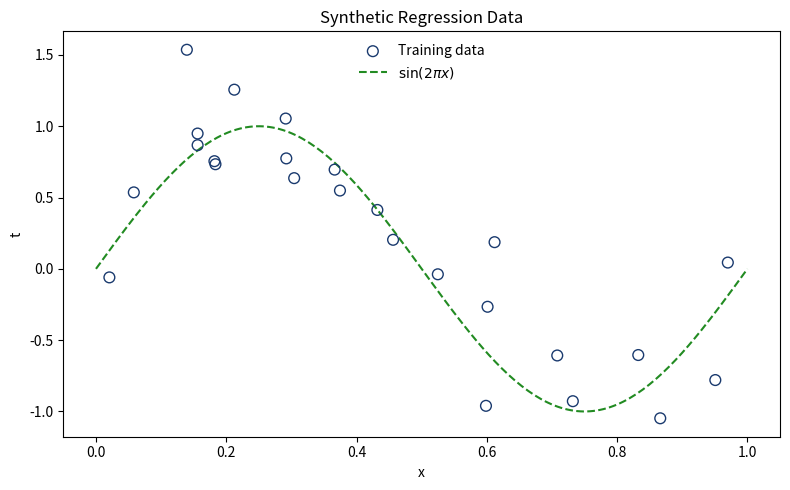
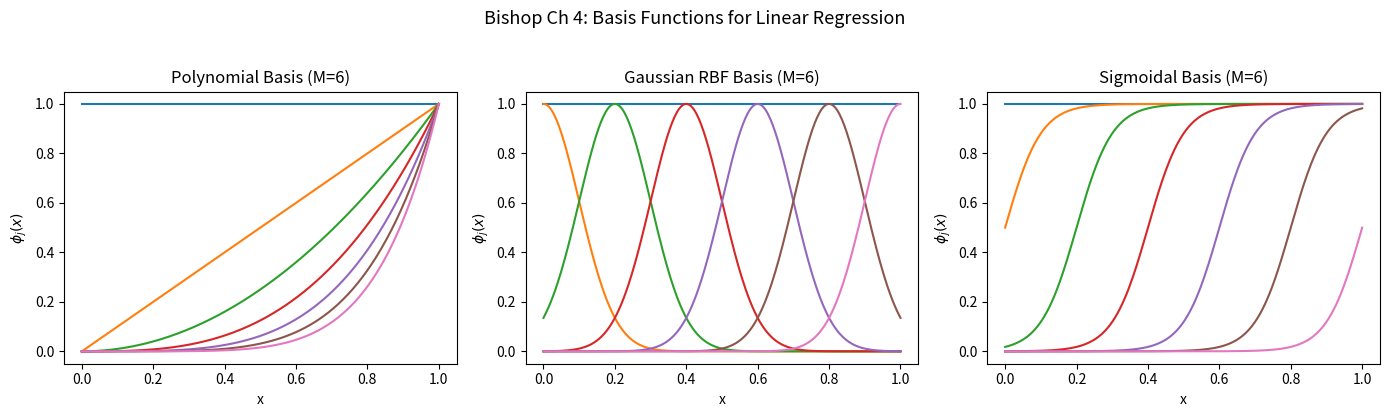

Recreate these plots in Python, in order. (Note: this script raises an exception after producing the figures.)
import numpy as np
import matplotlib.pyplot as plt
import matplotlib
from scipy import stats

matplotlib.rcParams['figure.facecolor'] = 'none'
matplotlib.rcParams['axes.facecolor'] = 'none'
matplotlib.rcParams['savefig.facecolor'] = 'none'
matplotlib.rcParams['savefig.transparent'] = True
matplotlib.rcParams['axes.grid'] = False
matplotlib.rcParams['legend.loc'] = 'upper center'
matplotlib.rcParams['legend.framealpha'] = 0.0

def save_fig(fig, name, chart_dir='../../charts'):
    for ax in fig.get_axes():
        ax.grid(False)
        legend = ax.get_legend()
        if legend:
            legend.set_bbox_to_anchor((0.5, -0.15))
            legend.set_loc('upper center')
            legend._ncols = min(len(legend.get_texts()), 4)
    fig.savefig(f'{chart_dir}/{name}.pdf', bbox_inches='tight', transparent=True)
    fig.savefig(f'{chart_dir}/{name}.png', bbox_inches='tight', transparent=True, dpi=150)

np.random.seed(42)

def true_function(x):
    return np.sin(2 * np.pi * x)

N = 25
sigma = 0.3
x_train = np.sort(np.random.uniform(0, 1, N))
t_train = true_function(x_train) + np.random.normal(0, sigma, N)

x_test = np.linspace(0, 1, 200)
t_true = true_function(x_test)

fig, ax = plt.subplots(figsize=(8, 5))
ax.scatter(x_train, t_train, facecolors='none', edgecolors='#1a3a6e',
           s=60, zorder=5, label='Training data')
ax.plot(x_test, t_true, '--', color='#228B22', linewidth=1.5,
        label=r'$\sin(2\pi x)$')
ax.set_xlabel('x')
ax.set_ylabel('t')
ax.set_title('Synthetic Regression Data')
ax.legend()
fig.tight_layout()
plt.show()

def polynomial_basis(x, M):
    """Polynomial basis functions."""
    return np.vander(x, M + 1, increasing=True)

def gaussian_basis(x, M, s=0.1):
    """Gaussian RBF basis functions."""
    centers = np.linspace(0, 1, M)
    Phi = np.ones((len(x), M + 1))  # include bias
    for j, mu_j in enumerate(centers):
        Phi[:, j + 1] = np.exp(-0.5 * ((x - mu_j) / s) ** 2)
    return Phi

def sigmoid_basis(x, M, s=0.1):
    """Sigmoidal basis functions."""
    centers = np.linspace(0, 1, M)
    Phi = np.ones((len(x), M + 1))  # include bias
    for j, mu_j in enumerate(centers):
        Phi[:, j + 1] = 1.0 / (1.0 + np.exp(-(x - mu_j) / s))
    return Phi

fig, axes = plt.subplots(1, 3, figsize=(14, 4))
x_dense = np.linspace(0, 1, 300)
M = 6

bases = [
    ('Polynomial', polynomial_basis(x_dense, M)),
    ('Gaussian RBF', gaussian_basis(x_dense, M, s=0.1)),
    ('Sigmoidal', sigmoid_basis(x_dense, M, s=0.05))
]

for ax, (name, Phi) in zip(axes, bases):
    for j in range(Phi.shape[1]):
        ax.plot(x_dense, Phi[:, j], linewidth=1.5)
    ax.set_xlabel('x')
    ax.set_ylabel(r'$\phi_j(x)$')
    ax.set_title(f'{name} Basis (M={M})')

fig.suptitle('Bishop Ch 4: Basis Functions for Linear Regression', fontsize=13, y=1.03)
fig.tight_layout()
save_fig(fig, 'bishop_ch4_basis_functions')
plt.show()

def fit_ml(Phi, t):
    """Maximum likelihood (ordinary least squares) solution."""
    return np.linalg.lstsq(Phi, t, rcond=None)[0]

def fit_regularized(Phi, t, lam):
    """Regularized least squares (ridge regression)."""
    I = np.eye(Phi.shape[1])
    return np.linalg.solve(Phi.T @ Phi + lam * I, Phi.T @ t)

# Compare basis functions for regression
fig, axes = plt.subplots(1, 3, figsize=(14, 4))
M_fit = 9

basis_configs = [
    ('Polynomial', polynomial_basis(x_train, M_fit), polynomial_basis(x_test, M_fit)),
    ('Gaussian RBF', gaussian_basis(x_train, M_fit, 0.1), gaussian_basis(x_test, M_fit, 0.1)),
    ('Sigmoidal', sigmoid_basis(x_train, M_fit, 0.05), sigmoid_basis(x_test, M_fit, 0.05))
]

for ax, (name, Phi_tr, Phi_te) in zip(axes, basis_configs):
    w = fit_ml(Phi_tr, t_train)
    y_pred = Phi_te @ w

    ax.scatter(x_train, t_train, facecolors='none', edgecolors='#1a3a6e',
               s=40, zorder=5)
    ax.plot(x_test, t_true, '--', color='#228B22', linewidth=1.5)
    ax.plot(x_test, y_pred, color='#cd0000', linewidth=2)
    ax.set_xlim(-0.05, 1.05)
    ax.set_ylim(-1.8, 1.8)
    ax.set_xlabel('x')
    ax.set_ylabel('t')
    ax.set_title(f'{name} (M={M_fit})')

fig.suptitle('Bishop Ch 4: ML Fit with Different Bases', fontsize=13, y=1.03)
fig.tight_layout()
plt.show()

M_reg = 9
Phi_train = gaussian_basis(x_train, M_reg, s=0.1)
Phi_test = gaussian_basis(x_test, M_reg, s=0.1)

log_lambdas = [-30, -6, -3, 0]
labels_reg = [r'$\ln\lambda = -30$ (no reg.)', r'$\ln\lambda = -6$',
              r'$\ln\lambda = -3$', r'$\ln\lambda = 0$']
colors_reg = ['#cd0000', '#FF8C00', '#228B22', '#1a3a6e']

fig, axes = plt.subplots(2, 2, figsize=(12, 8))

for ax, ln_lam, label, c in zip(axes.ravel(), log_lambdas, labels_reg, colors_reg):
    lam = np.exp(ln_lam)
    w = fit_regularized(Phi_train, t_train, lam)
    y_pred = Phi_test @ w

    ax.scatter(x_train, t_train, facecolors='none', edgecolors='#1a3a6e',
               s=40, zorder=5, label='Data')
    ax.plot(x_test, t_true, '--', color='#228B22', linewidth=1.5,
            label=r'$\sin(2\pi x)$')
    ax.plot(x_test, y_pred, color=c, linewidth=2, label=label)
    ax.set_xlim(-0.05, 1.05)
    ax.set_ylim(-1.8, 1.8)
    ax.set_xlabel('x')
    ax.set_ylabel('t')
    ax.set_title(label)
    ax.legend(fontsize=7)

fig.suptitle('Bishop Ch 4: Regularized Regression (Gaussian RBF Basis)', fontsize=13, y=1.02)
fig.tight_layout()
save_fig(fig, 'bishop_ch4_regularized')
plt.show()

def rmse(y_pred, y_true):
    return np.sqrt(np.mean((y_pred - y_true) ** 2))

# Generate separate test data
np.random.seed(99)
x_val = np.sort(np.random.uniform(0, 1, 100))
t_val = true_function(x_val) + np.random.normal(0, sigma, 100)
Phi_val = gaussian_basis(x_val, M_reg, s=0.1)

ln_lam_range = np.linspace(-35, 5, 100)
train_rmses = []
val_rmses = []

for ln_lam in ln_lam_range:
    lam = np.exp(ln_lam)
    w = fit_regularized(Phi_train, t_train, lam)
    train_rmses.append(rmse(Phi_train @ w, t_train))
    val_rmses.append(rmse(Phi_val @ w, t_val))

fig, ax = plt.subplots(figsize=(8, 5))
ax.plot(ln_lam_range, train_rmses, color='#1a3a6e', linewidth=2, label='Training RMSE')
ax.plot(ln_lam_range, val_rmses, color='#cd0000', linewidth=2, label='Validation RMSE')
ax.set_xlabel(r'$\ln \lambda$')
ax.set_ylabel('RMSE')
ax.set_title('Regularization Path')
ax.legend()
fig.tight_layout()
plt.show()

n_datasets = 200
N_bv = 25
M_bv = 9
x_eval = np.linspace(0.01, 0.99, 100)
t_eval_true = true_function(x_eval)

lambdas_bv = [0, np.exp(-6), np.exp(-3), np.exp(0)]
labels_bv = [r'$\lambda = 0$', r'$\lambda = e^{-6}$',
             r'$\lambda = e^{-3}$', r'$\lambda = e^{0}$']

results = {}

for lam, label in zip(lambdas_bv, labels_bv):
    predictions = np.zeros((n_datasets, len(x_eval)))

    for i in range(n_datasets):
        np.random.seed(i)
        x_d = np.sort(np.random.uniform(0, 1, N_bv))
        t_d = true_function(x_d) + np.random.normal(0, sigma, N_bv)

        Phi_d = gaussian_basis(x_d, M_bv, s=0.1)
        Phi_e = gaussian_basis(x_eval, M_bv, s=0.1)

        w = fit_regularized(Phi_d, t_d, lam)
        predictions[i] = Phi_e @ w

    avg_pred = predictions.mean(axis=0)
    bias_sq = np.mean((avg_pred - t_eval_true) ** 2)
    variance = np.mean(predictions.var(axis=0))

    results[label] = {'bias_sq': bias_sq, 'variance': variance,
                       'total': bias_sq + variance, 'predictions': predictions}
    print(f'{label:20s}  Bias^2 = {bias_sq:.4f}  Var = {variance:.4f}  '
          f'Total = {bias_sq + variance:.4f}')

fig, axes = plt.subplots(2, 2, figsize=(12, 8))
colors_bv = ['#cd0000', '#FF8C00', '#228B22', '#1a3a6e']

for ax, (label, res), c in zip(axes.ravel(), results.items(), colors_bv):
    # Plot 20 sample fits
    for i in range(20):
        ax.plot(x_eval, res['predictions'][i], color=c, alpha=0.15, linewidth=0.8)

    avg = res['predictions'].mean(axis=0)
    ax.plot(x_eval, avg, color=c, linewidth=2.5, label='Average prediction')
    ax.plot(x_eval, t_eval_true, '--', color='black', linewidth=1.5,
            label=r'$\sin(2\pi x)$')
    ax.set_xlim(0, 1)
    ax.set_ylim(-1.8, 1.8)
    ax.set_xlabel('x')
    ax.set_ylabel('y')
    ax.set_title(f'{label}  (Bias$^2$={res["bias_sq"]:.3f}, Var={res["variance"]:.3f})')
    ax.legend(fontsize=7)

fig.suptitle('Bishop Ch 4: Bias-Variance Decomposition', fontsize=13, y=1.02)
fig.tight_layout()
save_fig(fig, 'bishop_ch4_bias_variance')
plt.show()

ln_lam_sweep = np.linspace(-30, 5, 60)
bias_curve = []
var_curve = []

for ln_lam in ln_lam_sweep:
    lam = np.exp(ln_lam)
    preds = np.zeros((n_datasets, len(x_eval)))

    for i in range(n_datasets):
        np.random.seed(i)
        x_d = np.sort(np.random.uniform(0, 1, N_bv))
        t_d = true_function(x_d) + np.random.normal(0, sigma, N_bv)
        Phi_d = gaussian_basis(x_d, M_bv, s=0.1)
        Phi_e = gaussian_basis(x_eval, M_bv, s=0.1)
        w = fit_regularized(Phi_d, t_d, lam)
        preds[i] = Phi_e @ w

    avg = preds.mean(axis=0)
    bias_curve.append(np.mean((avg - t_eval_true) ** 2))
    var_curve.append(np.mean(preds.var(axis=0)))

bias_curve = np.array(bias_curve)
var_curve = np.array(var_curve)

fig, ax = plt.subplots(figsize=(8, 5))
ax.plot(ln_lam_sweep, bias_curve, color='#1a3a6e', linewidth=2, label=r'$(\mathrm{bias})^2$')
ax.plot(ln_lam_sweep, var_curve, color='#cd0000', linewidth=2, label='variance')
ax.plot(ln_lam_sweep, bias_curve + var_curve, '--', color='#228B22',
        linewidth=2, label='bias$^2$ + variance')
ax.set_xlabel(r'$\ln \lambda$')
ax.set_ylabel('Error')
ax.set_title('Bias-Variance Trade-off')
ax.legend()
fig.tight_layout()
plt.show()
